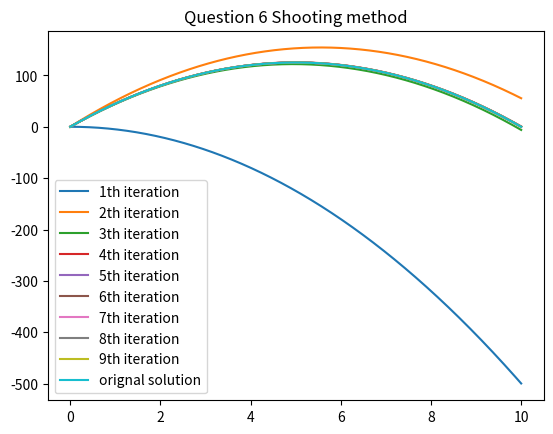

Source code (Python):
import numpy as np
from matplotlib import pyplot as plt
from scipy import optimize as opt
from scipy.integrate import solve_ivp as ivp
from scipy.integrate import solve_bvp as bvp

#Question 6
print("Question 6 solutions")
h = 0.01
t = np.arange(0,10+h,h)
w = np.zeros(len(t))
wp = np.zeros(len(t))
w[0] = 0
w[-1] = 1
tol = 10**(-4)
iteration = 1

while abs(w[-1])>tol:
    for i in range(len(t)-1):
        wp[i+1] = wp[i] - h*10
        w[i+1] = w[i] + h*wp[i]
    plt.plot(t,w, label = f"{iteration}th iteration")
    iteration = iteration + 1
    wp[0] = wp[0] - w[-1]/9     #updation step for initial slope
    if iteration>20: break

def x(t):
    return 50*t - 5*t*t
plt.plot(t,x(t), label = "orignal solution")
plt.title("Question 6 Shooting method")
plt.legend()
plt.show()

print('***************************************************\n')
